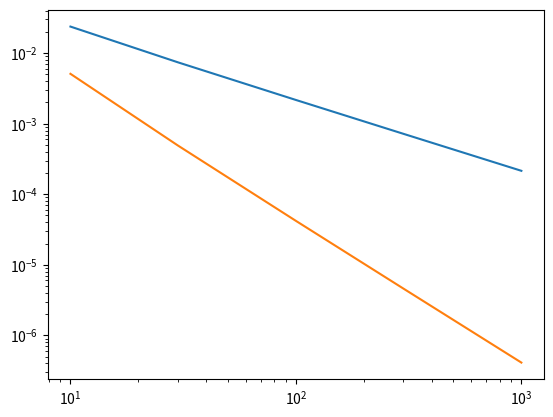

Python code for this plot:

# coding: utf-8

# In[4]:


import numpy as np

from matplotlib import pyplot as plt



def v(n): #pi vector
    x=np.arange(0,n)

    x=0.5*x*np.pi/(n-1)

    return x



def integrate_cos_simple(n):

    dx=np.pi/2/n

    vector=v(n)

    tot=np.sum(np.cos(vector))

    return dx*tot



def integrate_cos_simpson(n):

    dx=np.pi/2/(n-1)*2 

    vector=np.cos(v(n))

    x_even=vector[2:-1:2] # all even

    x_odd=vector[1:-1:2] # oll odd

    tot=np.sum(x_even)/3+np.sum(x_odd)*2/3+vector[0]/6+vector[-1]/6

    return tot*dx



if __name__=='__main__':

    

    #answer to problem 2 

    print ('answering problem 2')

    t=[11,31,101,301,1001]    

    for n in t:

        bad_int=integrate_cos_simple(n)

        print ('simple integrator with ' + repr(n) + ' points has value ' + repr(bad_int))



    #answering problem 4

    print ('answering problem 4')

    points=integrate_cos_simpson(11)

    err=np.abs(points-1)

    print ('error on 11 points is ' + repr(err-1))

    for n in t:

        err=np.abs(integrate_cos_simpson(n)-1)

        print ('simpsons error on ' + repr(n) + ' is ' + repr(err))





    print ('answering problem 5')

    t=[10,30,100,300,1000]

    t=np.array(t)

    simpson_err=np.zeros(t.size)

    simple_err=np.zeros(t.size)

    for m in range(t.size):

        n=t[m]

        simpson_err[m]=np.abs(integrate_cos_simpson(n)-1)

        simple_err[m]=np.abs(integrate_cos_simple(n)-1)

    plt.plot(t,simple_err)

    plt.plot(t,simpson_err)

    ax=plt.gca()



    ax.set_yscale('log')

    ax.set_xscale('log')

    plt.show()


